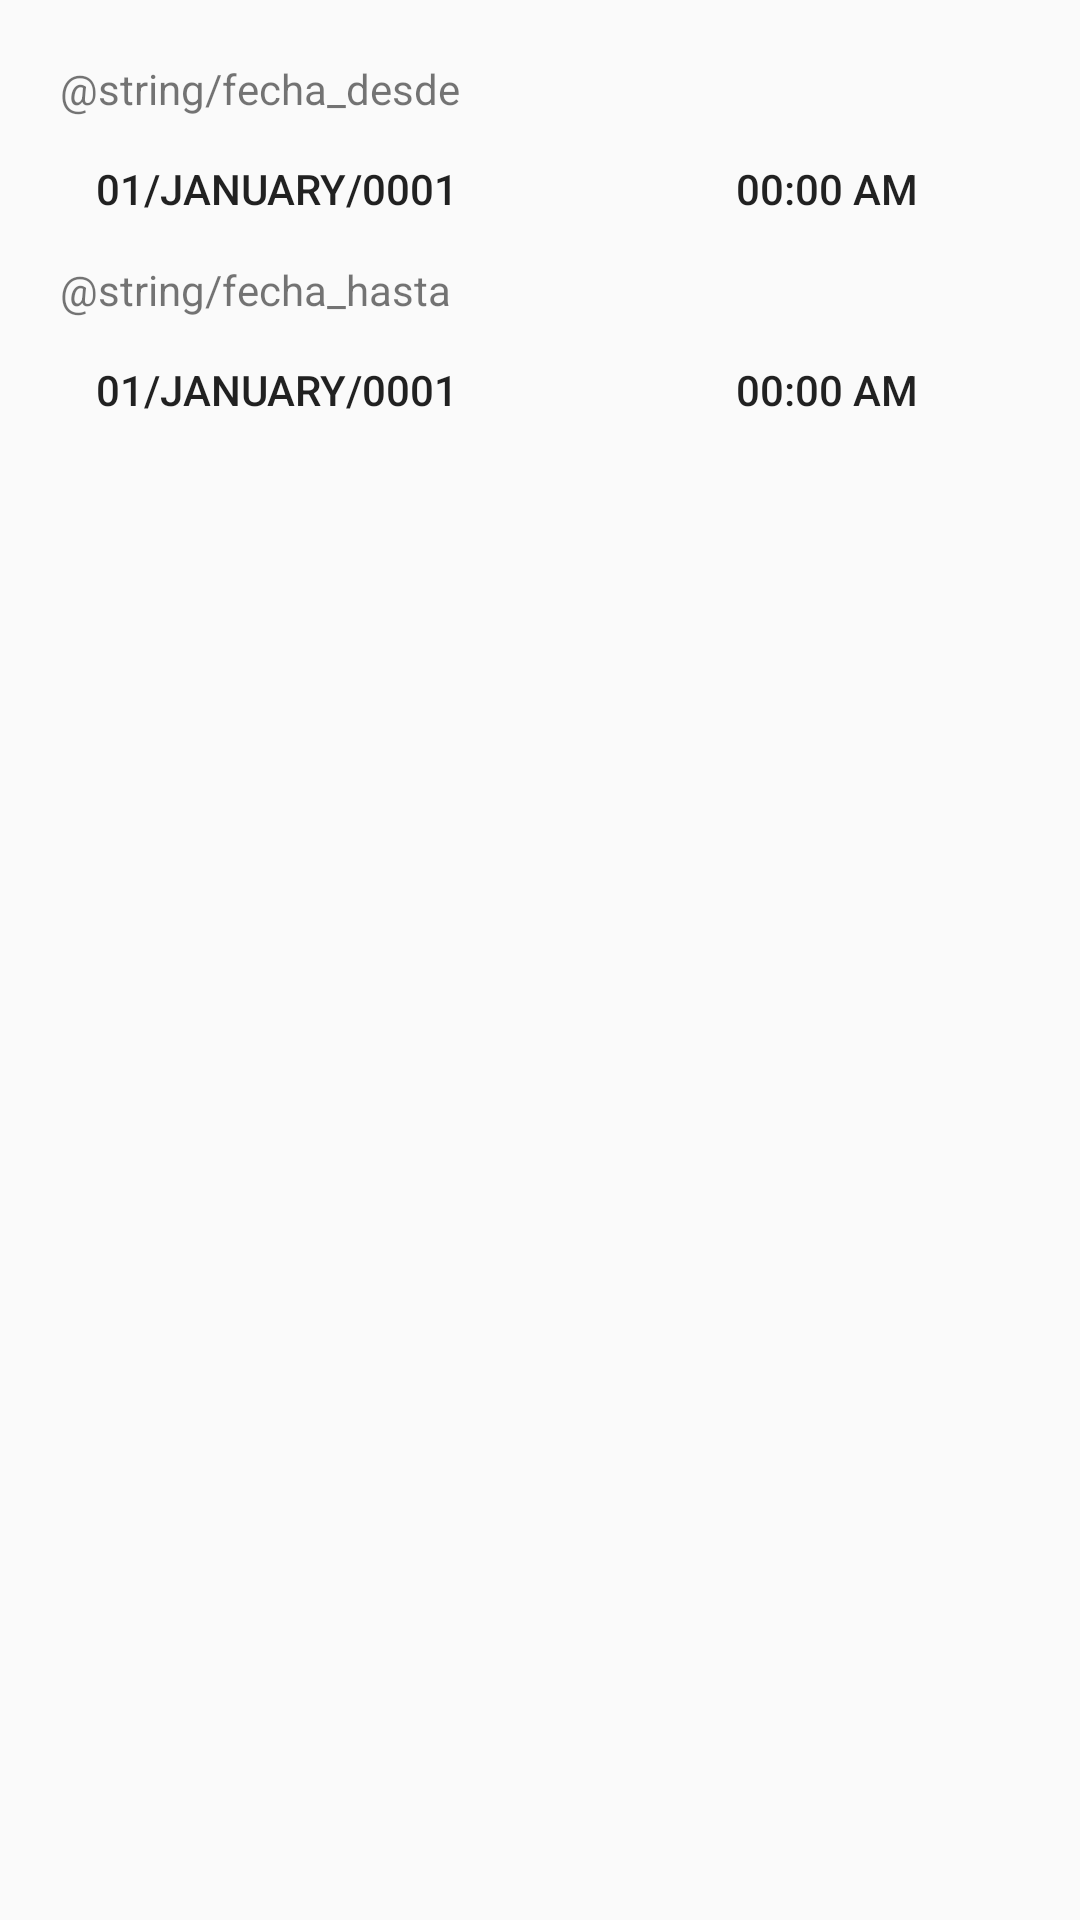

Produce the Android XML layout that renders to this screen, including the resource entries it uses.
<!-- AndroidManifest.xml: application theme AppTheme -->
<!-- res/layout/activity_date_interval.xml -->
<?xml version="1.0" encoding="utf-8"?>
<ScrollView xmlns:android="http://schemas.android.com/apk/res/android"
    xmlns:tools="http://schemas.android.com/tools"
    android:layout_width="match_parent"
    android:layout_height="match_parent"
    tools:context="com.mdemoya.practicas_altice.proyecto_curso_basico.DateIntervalActivity">

    <TableLayout
        android:layout_width="match_parent"
        android:layout_height="match_parent"
        android:layout_columnWeight="3"
        android:orientation="horizontal"
        android:padding="20dp">

        <TableRow
            android:layout_width="match_parent"
            android:layout_height="wrap_content"
            android:padding="0dp">

            <TextView
                android:id="@+id/timeTextView"
                android:layout_width="0dp"
                android:layout_height="wrap_content"
                android:layout_weight="3"
                android:text="@string/fecha_desde" />

        </TableRow>

        <TableRow
            android:layout_width="match_parent"
            android:layout_height="wrap_content"
            android:padding="0dp">

            <Button
                android:id="@+id/datePickerIntervalFromButton"
                style="?android:attr/borderlessButtonStyle"
                android:layout_width="0dp"
                android:layout_height="wrap_content"
                android:layout_weight="2"
                android:gravity="left|center_vertical"
                android:text="01/January/0001" />

            <Button
                android:id="@+id/timePickerIntervalFromButton"
                style="?android:attr/borderlessButtonStyle"
                android:layout_width="0dp"
                android:layout_height="wrap_content"
                android:layout_weight="1"
                android:gravity="left|center_vertical"
                android:text="00:00 AM" />
        </TableRow>

        <TableRow
            android:layout_width="match_parent"
            android:layout_height="wrap_content"
            android:padding="0dp">

            <TextView
                android:layout_width="0dp"
                android:layout_height="wrap_content"
                android:layout_weight="3"
                android:text="@string/fecha_hasta" />

        </TableRow>

        <TableRow
            android:layout_width="match_parent"
            android:layout_height="wrap_content"
            android:padding="0dp">

            <Button
                android:id="@+id/datePickerIntervalToButton"
                style="?android:attr/borderlessButtonStyle"
                android:layout_width="0dp"
                android:layout_height="wrap_content"
                android:layout_weight="2"
                android:gravity="left|center_vertical"
                android:text="01/January/0001" />

            <Button
                android:id="@+id/timePickerIntervalToButton"
                style="?android:attr/borderlessButtonStyle"
                android:layout_width="0dp"
                android:layout_height="wrap_content"
                android:layout_weight="1"
                android:gravity="left|center_vertical"
                android:text="00:00 AM" />
        </TableRow>

    </TableLayout>

</ScrollView>
<!-- resources referenced by this layout -->
<resources>
  <style name="AppTheme" parent="Theme.AppCompat.Light.DarkActionBar">
          
          <item name="colorPrimary">@color/primary</item>
          <item name="colorPrimaryDark">@color/primary_dark</item>
          <item name="colorAccent">@color/accent</item>
      </style>
  <color name="primary">#2196F3</color>
  <color name="primary_dark">#1565C0</color>
  <color name="accent">#448AFF</color>
</resources>
